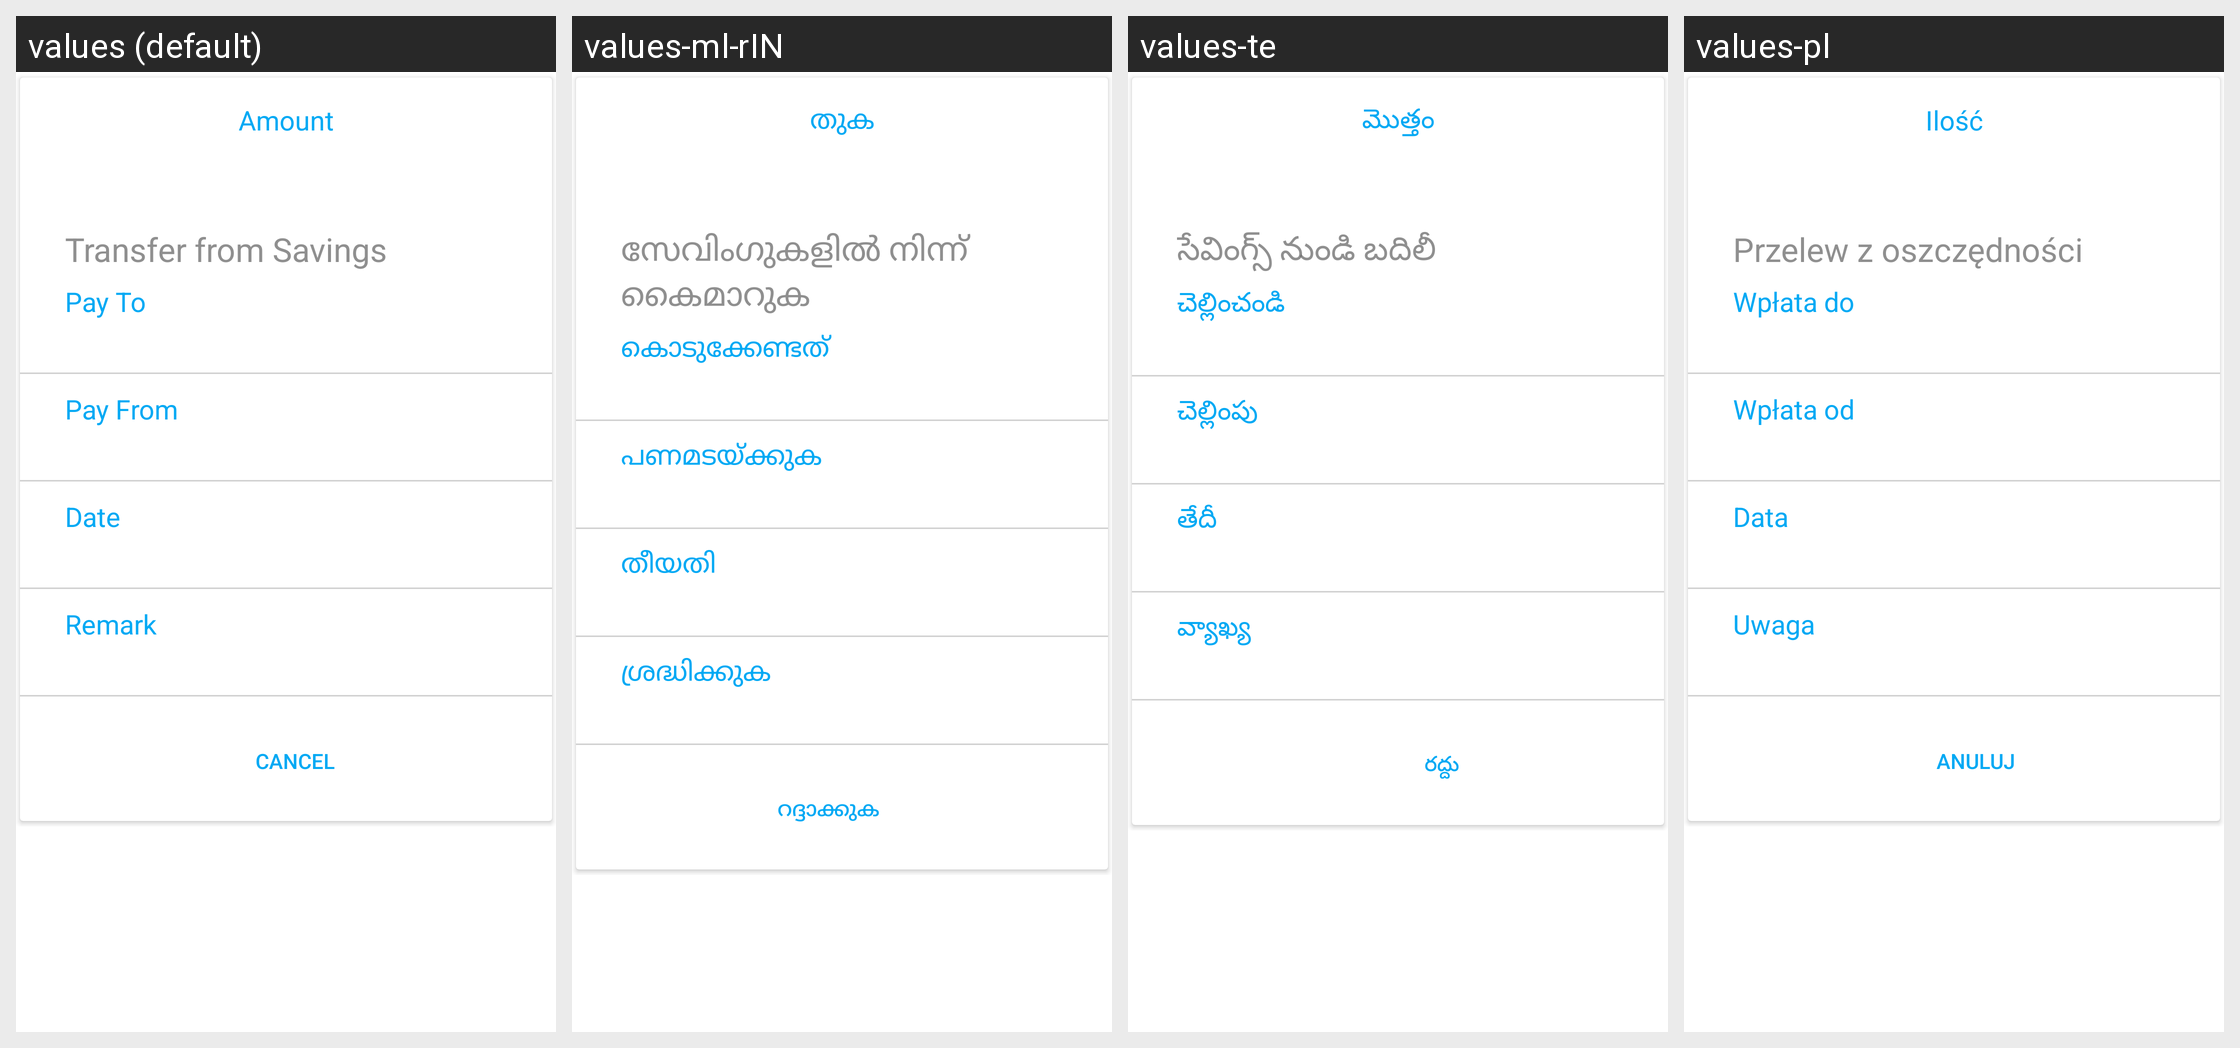

This grid shows one Android layout under several languages. Give, for every string resource on the screen, its name, the default text and each shown locale's text.
Android screen res/layout/fragment_transfer_process.xml rendered under 4 locales, left to right: values (default), values-ml-rIN, values-te, values-pl. Device: Nexus 5 (rendered at 1080×1920; each locale shown at half size, 540×960, under a caption strip naming it); theme AppTheme.
Other locales in the repository, not shown: values-ar, values-bn, values-es, values-fa-rAF, values-fr, values-hi, values-in, values-km, values-kn, values-my, values-pt, values-ru, values-sw, values-ur.
Strings drawn on this screen, with the default value and each locale's value (text and hints the layout hard-codes, and strings that could not be matched under every locale, appear in the picture but are not listed):

amount
  values: Amount
  values-ml-rIN: തുക
  values-te: మొత్తం
  values-pl: Ilość

transfer_from_savings
  values: Transfer from Savings
  values-ml-rIN: സേവിംഗുകളിൽ നിന്ന് കൈമാറുക
  values-te: సేవింగ్స్ నుండి బదిలీ
  values-pl: Przelew z oszczędności

pay_to
  values: Pay To
  values-ml-rIN: കൊടുക്കേണ്ടത്
  values-te: చెల్లించండి
  values-pl: Wpłata do

pay_from
  values: Pay From
  values-ml-rIN: പണമടയ്ക്കുക
  values-te: చెల్లింపు
  values-pl: Wpłata od

date
  values: Date
  values-ml-rIN: തീയതി
  values-te: తేదీ
  values-pl: Data

remark
  values: Remark
  values-ml-rIN: ശ്രദ്ധിക്കുക
  values-te: వ్యాఖ్య
  values-pl: Uwaga

cancel
  values: Cancel
  values-ml-rIN: റദ്ദാക്കുക
  values-te: రద్దు
  values-pl: Anuluj
